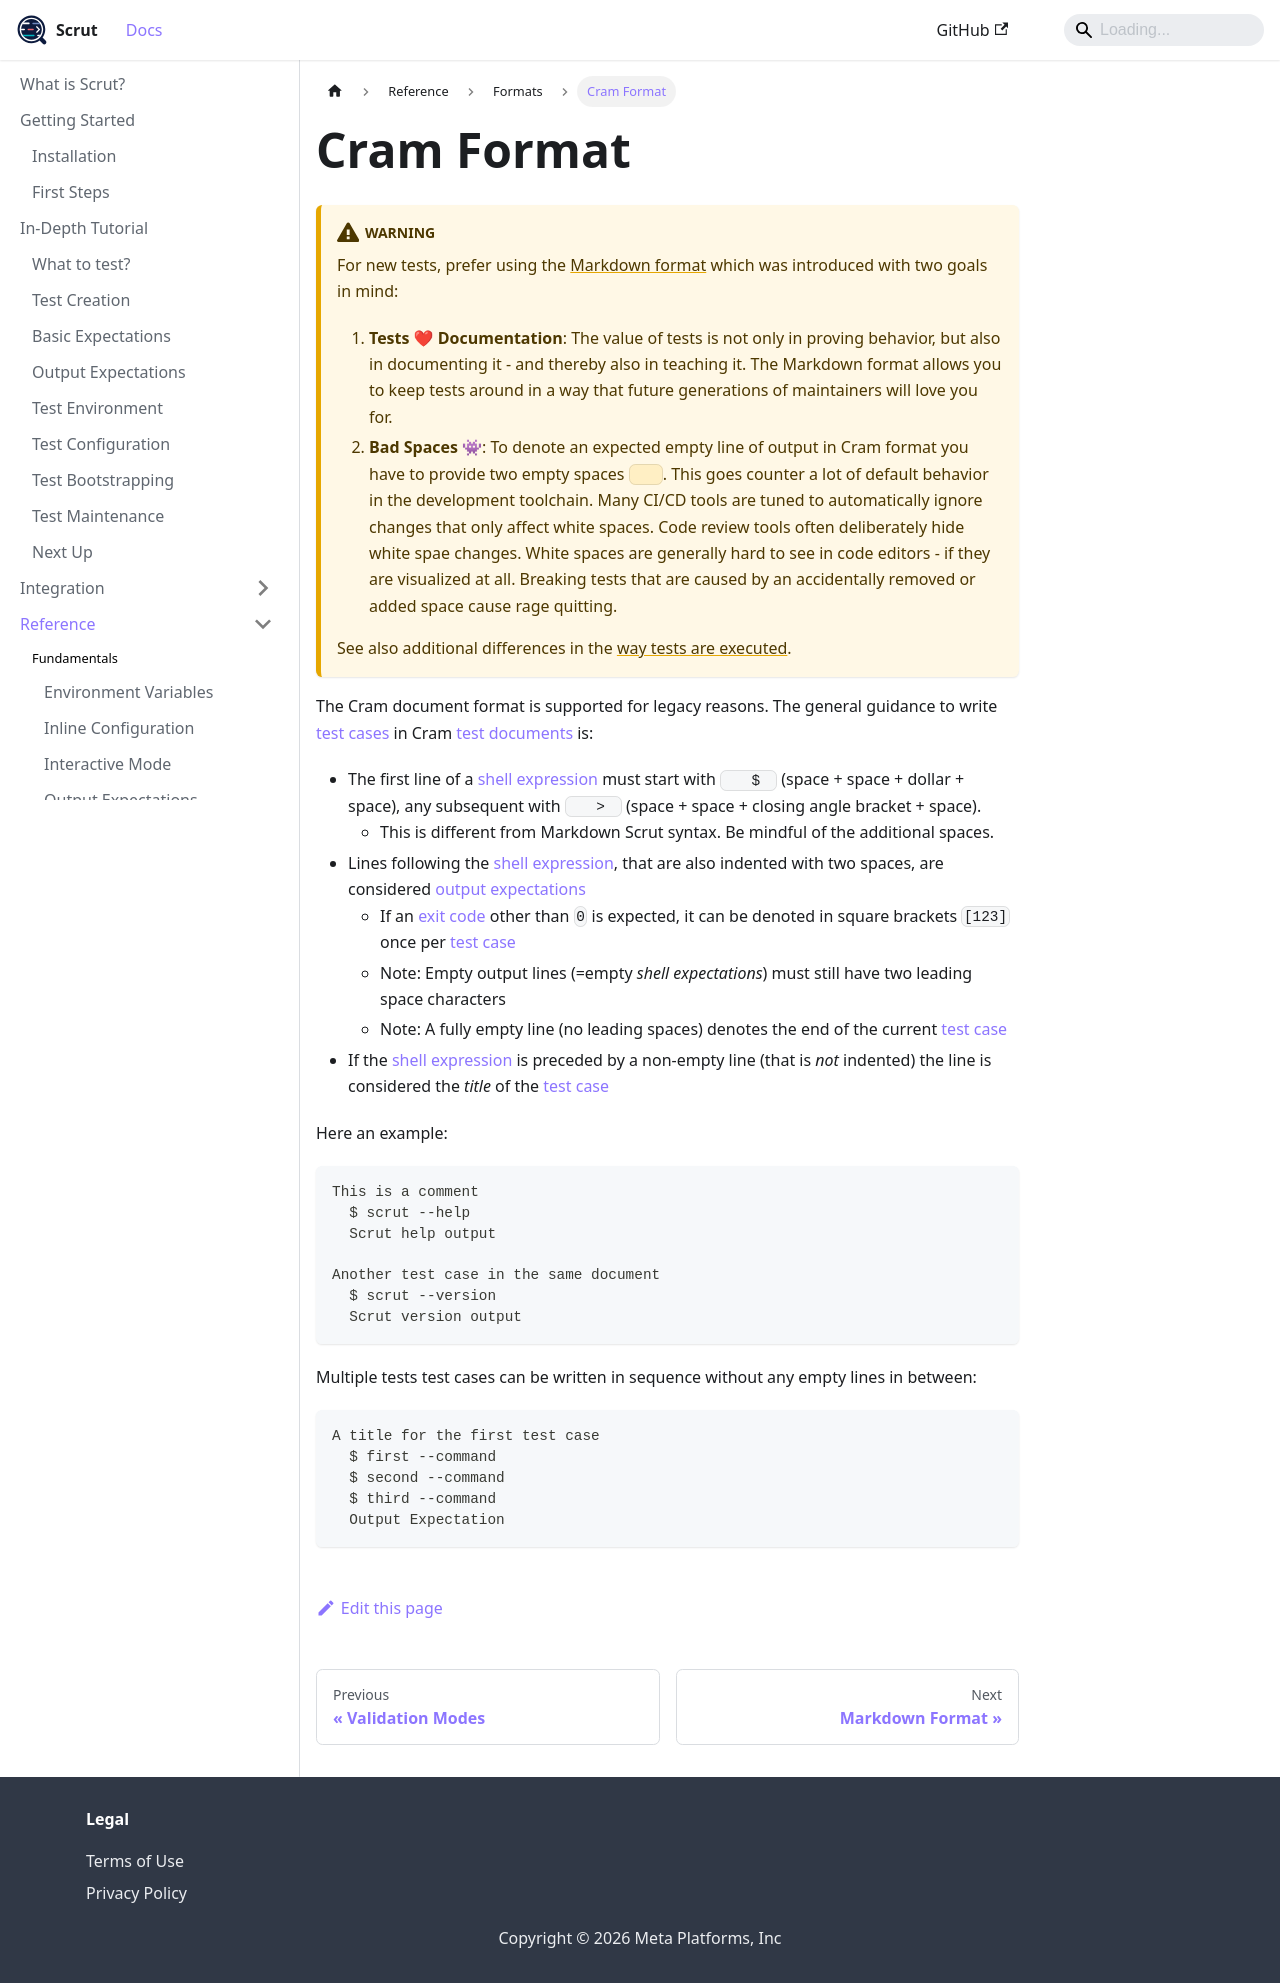

repository: facebookincubator/scrut · page: docs/reference/formats/cram-format/index.html · generator: docusaurus

# Cram Format

:::warning

For new tests, prefer using the [Markdown format](/docs/reference/formats/markdown-format/) which was introduced with two goals in mind:

1. **Tests ❤ Documentation**: The value of tests is not only in proving behavior, but also in documenting it - and thereby also in teaching it. The Markdown format allows you to keep tests around in a way that future generations of maintainers will love you for.
2. **Bad Spaces 👾**: To denote an expected empty line of output in Cram format you have to provide two empty spaces `  `. This goes counter a lot of default behavior in the development toolchain. Many CI/CD tools are tuned to automatically ignore changes that only affect white spaces. Code review tools often deliberately hide white spae changes. White spaces are generally hard to see in code editors - if they are visualized at all. Breaking tests that are caused by an accidentally removed or added space cause rage quitting.

See also additional differences in the [way tests are executed](/docs/reference/behavior/execution-model/).

:::


The Cram document format is supported for legacy reasons. The general guidance to write [test cases](/docs/reference/fundamentals/test-case/) in Cram [test documents](/docs/reference/fundamentals/test-document/) is:

- The first line of a [shell expression](/docs/reference/fundamentals/shell-expression/) must start with `  $ ` (space + space + dollar + space), any subsequent with `  > ` (space + space + closing angle bracket + space).
  - This is different from Markdown Scrut syntax. Be mindful of the additional spaces.
- Lines following the [shell expression](/docs/reference/fundamentals/shell-expression/), that are also indented with two spaces, are considered [output expectations](/docs/reference/fundamentals/output-expectations/)
  - If an [exit code](/docs/reference/behavior/exit-codes/) other than `0` is expected, it can be denoted in square brackets `[123]` once per [test case](/docs/reference/fundamentals/test-case/)
  - Note: Empty output lines (=empty *shell expectations*) must still have two leading space characters
  - Note: A fully empty line (no leading spaces) denotes the end of the current [test case](/docs/reference/fundamentals/test-case/)
- If the [shell expression](/docs/reference/fundamentals/shell-expression/) is preceded by a non-empty line (that is *not* indented) the line is considered the *title* of the [test case](/docs/reference/fundamentals/test-case/)

Here an example:

```cram
This is a comment
  $ scrut --help
  Scrut help output

Another test case in the same document
  $ scrut --version
  Scrut version output
```

Multiple tests test cases can be written in sequence without any empty lines in between:

```cram
A title for the first test case
  $ first --command
  $ second --command
  $ third --command
  Output Expectation
```
